pico-8 play session: no input (idle), after a click and taps of 🅾, ❎, 🅾+❎, 🅾 in the second before t = 0

[t = 1 s] idle ~1s (no d-pad/buttons)
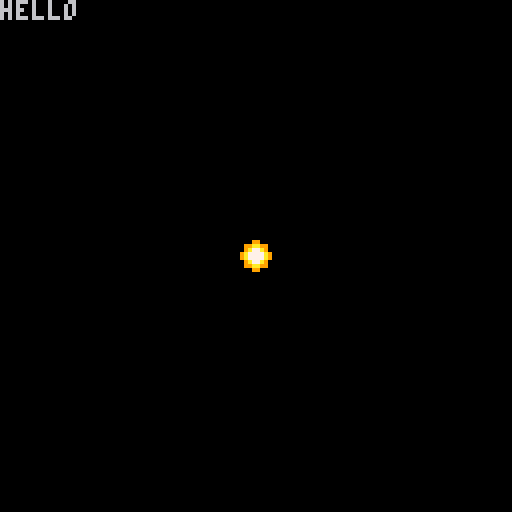

pico-8 cartridge
version 41
__lua__
--init file
function _init()
	cls(0)
	
end


function _update()
end


function _draw()
 cls(0)
 print("hello")
	draw4(17)
end

function draw4(sp,w,x,y)
	sspr((sp%16)*8, (sp \ 16) * 8, 4, 4, 60, 60,4,4,false,false)
	sspr((sp%16)*8, (sp \ 16) * 8, 4, 4, 64, 60,4,4,true,false)
	sspr((sp%16)*8, (sp \ 16) * 8, 4, 4, 60, 64,4,4,false,true)
	sspr((sp%16)*8, (sp \ 16) * 8, 4, 4, 64, 64,4,4,true,true)
end 	
__gfx__
00000000033030000030030000030330008aa900008aa8000089a800009aa800008aa90000000000000000000000000000000000000000000000000000000000
000000000b99b00000b99b00000b99b0009a8000009aa900009a9900009a9900009a8a8000000000000000000000000000000000000000000000000000000000
007007000baabb0000baab0000bbaab0088a99900099a8000099a8000099a800088a9a9000000000000000000000000000000000000000000000000000000000
000770000111330001311310003311100000090000089a0000089a0000889a000000890000000000000000000000000000000000000000000000000000000000
00077000b1113310b131131b0133111b000000000008880000888800008880000000000000000000000000000000000000000000000000000000000000000000
0070070039a931b03b1991b30b139a93000000000000000000088000000000000000000000000000000000000000000000000000000000000000000000000000
0000000003b33b3003b33b3003b33b30000000000000000000008800000000000000000000000000000000000000000000000000000000000000000000000000
00000000003330000003300000033300000000000000000000000000000000000000000000000000000000000000000000000000000000000000000000000000
000000000009900009999990000000000000000000bbbb0000000000000000000000000000000000000000000000000000000000000000000000000000000000
00090000099aa99099aaaa99000000000000000000bbbb0000000000000000000000000000000000000000000000000000000000000000000000000000000000
009a000009a77a909aa77aa9000000000000000000bbbb0000000000000000000000000000000000000000000000000000000000000000000000000000000000
09a700009a7777999a7777a90000000000000000066bb66000000000000000000000000000000000000000000000000000000000000000000000000000000000
000000009a7777999a7777a900000000000000005566665500000000000000000000000000000000000000000000000000000000000000000000000000000000
0000000009a77a909aa77aa900000000000000005363363500000000000000000000000000000000000000000000000000000000000000000000000000000000
00000000099aa99099aaaa9900000000000000005563365500000000000000000000000000000000000000000000000000000000000000000000000000000000
00000000000990000999999000000000000000000555555000000000000000000000000000000000000000000000000000000000000000000000000000000000
00000000000000000000000000000000000000000000000000000000000000000000000000000000000000000000000000000000000000000000000000000000
00000000000000000000000000000000000000000000000000000000000000000000000000000000000000000000000000000000000000000000000000000000
00000000000000000000000000000000000000000000000000000000000000000000000000000000000000000000000000000000000000000000000000000000
00000000000000000000000000000000000000000000000000000000000000000000000000000000000000000000000000000000000000000000000000000000
00000000000000000000000000000000000000000000000000000000000000000000000000000000000000000000000000000000000000000000000000000000
00000000000000000000000000000000000000000000000000000000000000000000000000000000000000000000000000000000000000000000000000000000
00000000000000000000000000000000000000000000000000000000000000000000000000000000000000000000000000000000000000000000000000000000
00000000000000000000000000000000000000000000000000000000000000000000000000000000000000000000000000000000000000000000000000000000
00022000088008800880088000000090000000000000000000000000000000000000000000000000000000000000000000000000000000000000000000000000
002882008888880880088008001199a9000000000000000000000000000000000000000000000000000000000000000000000000000000000000000000000000
00288200888800088000000801111a90000000000000000000000000000000000000000000000000000000000000000000000000000000000000000000000000
02e88e208888000880000008016d1d10000000000000000000000000000000000000000000000000000000000000000000000000000000000000000000000000
2e87c8e2088800800800008001d66dd0000000000000000000000000000000000000000000000000000000000000000000000000000000000000000000000000
288118820088080000800800011d6d10000000000000000000000000000000000000000000000000000000000000000000000000000000000000000000000000
028dd820000880000008800000111100000000000000000000000000000000000000000000000000000000000000000000000000000000000000000000000000
00299200000000000000000000000000000000000000000000000000000000000000000000000000000000000000000000000000000000000000000000000000
